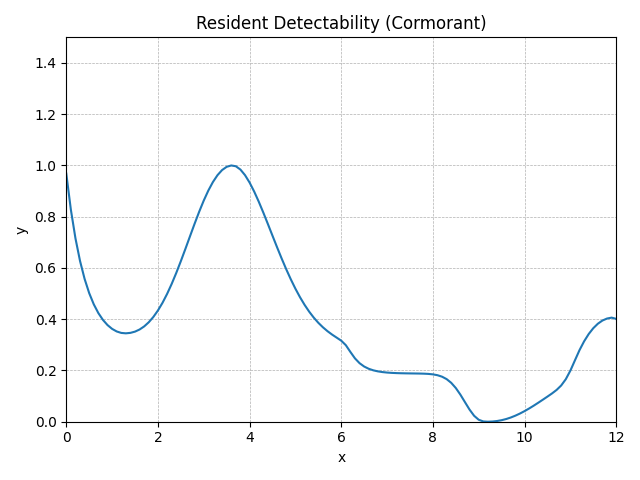

Values plotted in this chart, from the file beside it:
method, step, t, y, step_size, difference, tolerance, y_normalised
RungeKutta4, 0, 0.0, 0.653, 0.1, 0, 0.01, 0.9684
RungeKutta4, 1, 0.1, 0.5738, 0.1, 0, 0.01, 0.8276
RungeKutta4, 2, 0.2, 0.5109, 0.1, 0, 0.01, 0.7159
RungeKutta4, 3, 0.3, 0.4611, 0.1, 0, 0.01, 0.6274
RungeKutta4, 4, 0.4, 0.4217, 0.1, 0, 0.01, 0.5573
RungeKutta4, 5, 0.5, 0.3905, 0.1, 0, 0.01, 0.5019
RungeKutta4, 6, 0.6, 0.366, 0.1, 0, 0.01, 0.4582
RungeKutta4, 7, 0.7, 0.3467, 0.1, 0, 0.01, 0.4239
RungeKutta4, 8, 0.8, 0.3318, 0.1, 0, 0.01, 0.3973
RungeKutta4, 9, 0.9, 0.3204, 0.1, 0, 0.01, 0.3771
RungeKutta4, 10, 1.0, 0.312, 0.1, 0, 0.01, 0.3623
RungeKutta4, 11, 1.1, 0.3064, 0.1, 0, 0.01, 0.3522
RungeKutta4, 12, 1.2, 0.3032, 0.1, 0, 0.01, 0.3465
RungeKutta4, 13, 1.3, 0.3023, 0.1, 0, 0.01, 0.345
RungeKutta4, 14, 1.4, 0.3033, 0.1, 0, 0.01, 0.3467
RungeKutta4, 15, 1.5, 0.306, 0.1, 0, 0.01, 0.3516
RungeKutta4, 16, 1.6, 0.3107, 0.1, 0, 0.01, 0.3599
RungeKutta4, 17, 1.7, 0.3175, 0.1, 0, 0.01, 0.372
RungeKutta4, 18, 1.8, 0.3266, 0.1, 0, 0.01, 0.3882
RungeKutta4, 19, 1.9, 0.3382, 0.1, 0, 0.01, 0.4088
RungeKutta4, 20, 2.0, 0.3524, 0.1, 0, 0.01, 0.4341
RungeKutta4, 21, 2.1, 0.3693, 0.1, 0, 0.01, 0.4641
RungeKutta4, 22, 2.2, 0.3888, 0.1, 0, 0.01, 0.4987
RungeKutta4, 23, 2.3, 0.4107, 0.1, 0, 0.01, 0.5378
RungeKutta4, 24, 2.4, 0.4349, 0.1, 0, 0.01, 0.5806
RungeKutta4, 25, 2.5, 0.4607, 0.1, 0, 0.01, 0.6266
RungeKutta4, 26, 2.6, 0.4878, 0.1, 0, 0.01, 0.6747
RungeKutta4, 27, 2.7, 0.5154, 0.1, 0, 0.01, 0.7238
RungeKutta4, 28, 2.8, 0.5428, 0.1, 0, 0.01, 0.7725
RungeKutta4, 29, 2.9, 0.5692, 0.1, 0, 0.01, 0.8194
RungeKutta4, 30, 3.0, 0.5937, 0.1, 0, 0.01, 0.8631
RungeKutta4, 31, 3.1, 0.6157, 0.1, 0, 0.01, 0.9021
RungeKutta4, 32, 3.2, 0.6344, 0.1, 0, 0.01, 0.9354
RungeKutta4, 33, 3.3, 0.6495, 0.1, 0, 0.01, 0.9622
RungeKutta4, 34, 3.4, 0.6607, 0.1, 0, 0.01, 0.9821
RungeKutta4, 35, 3.5, 0.6678, 0.1, 0, 0.01, 0.9947
RungeKutta4, 36, 3.6, 0.6708, 0.1, 0, 0.01, 1
RungeKutta4, 37, 3.7, 0.669, 0.1, 0, 0.01, 0.997
RungeKutta4, 38, 3.8, 0.6618, 0.1, 0, 0.01, 0.984
RungeKutta4, 39, 3.9, 0.6496, 0.1, 0, 0.01, 0.9624
RungeKutta4, 40, 4.0, 0.6333, 0.1, 0, 0.01, 0.9333
RungeKutta4, 41, 4.1, 0.6136, 0.1, 0, 0.01, 0.8983
RungeKutta4, 42, 4.2, 0.5913, 0.1, 0, 0.01, 0.8588
RungeKutta4, 43, 4.3, 0.5673, 0.1, 0, 0.01, 0.816
RungeKutta4, 44, 4.4, 0.5421, 0.1, 0, 0.01, 0.7713
RungeKutta4, 45, 4.5, 0.5166, 0.1, 0, 0.01, 0.7259
RungeKutta4, 46, 4.6, 0.4912, 0.1, 0, 0.01, 0.6807
RungeKutta4, 47, 4.7, 0.4665, 0.1, 0, 0.01, 0.6369
RungeKutta4, 48, 4.8, 0.4429, 0.1, 0, 0.01, 0.5949
RungeKutta4, 49, 4.9, 0.4208, 0.1, 0, 0.01, 0.5556
RungeKutta4, 50, 5.0, 0.4003, 0.1, 0, 0.01, 0.5192
RungeKutta4, 51, 5.1, 0.3816, 0.1, 0, 0.01, 0.486
RungeKutta4, 52, 5.2, 0.3648, 0.1, 0, 0.01, 0.4561
RungeKutta4, 53, 5.3, 0.3499, 0.1, 0, 0.01, 0.4296
RungeKutta4, 54, 5.4, 0.3368, 0.1, 0, 0.01, 0.4063
RungeKutta4, 55, 5.5, 0.3254, 0.1, 0, 0.01, 0.3861
RungeKutta4, 56, 5.6, 0.3155, 0.1, 0, 0.01, 0.3685
RungeKutta4, 57, 5.7, 0.307, 0.1, 0, 0.01, 0.3534
RungeKutta4, 58, 5.8, 0.2995, 0.1, 0, 0.01, 0.3401
RungeKutta4, 59, 5.9, 0.2929, 0.1, 0, 0.01, 0.3282
... 62 more rows
